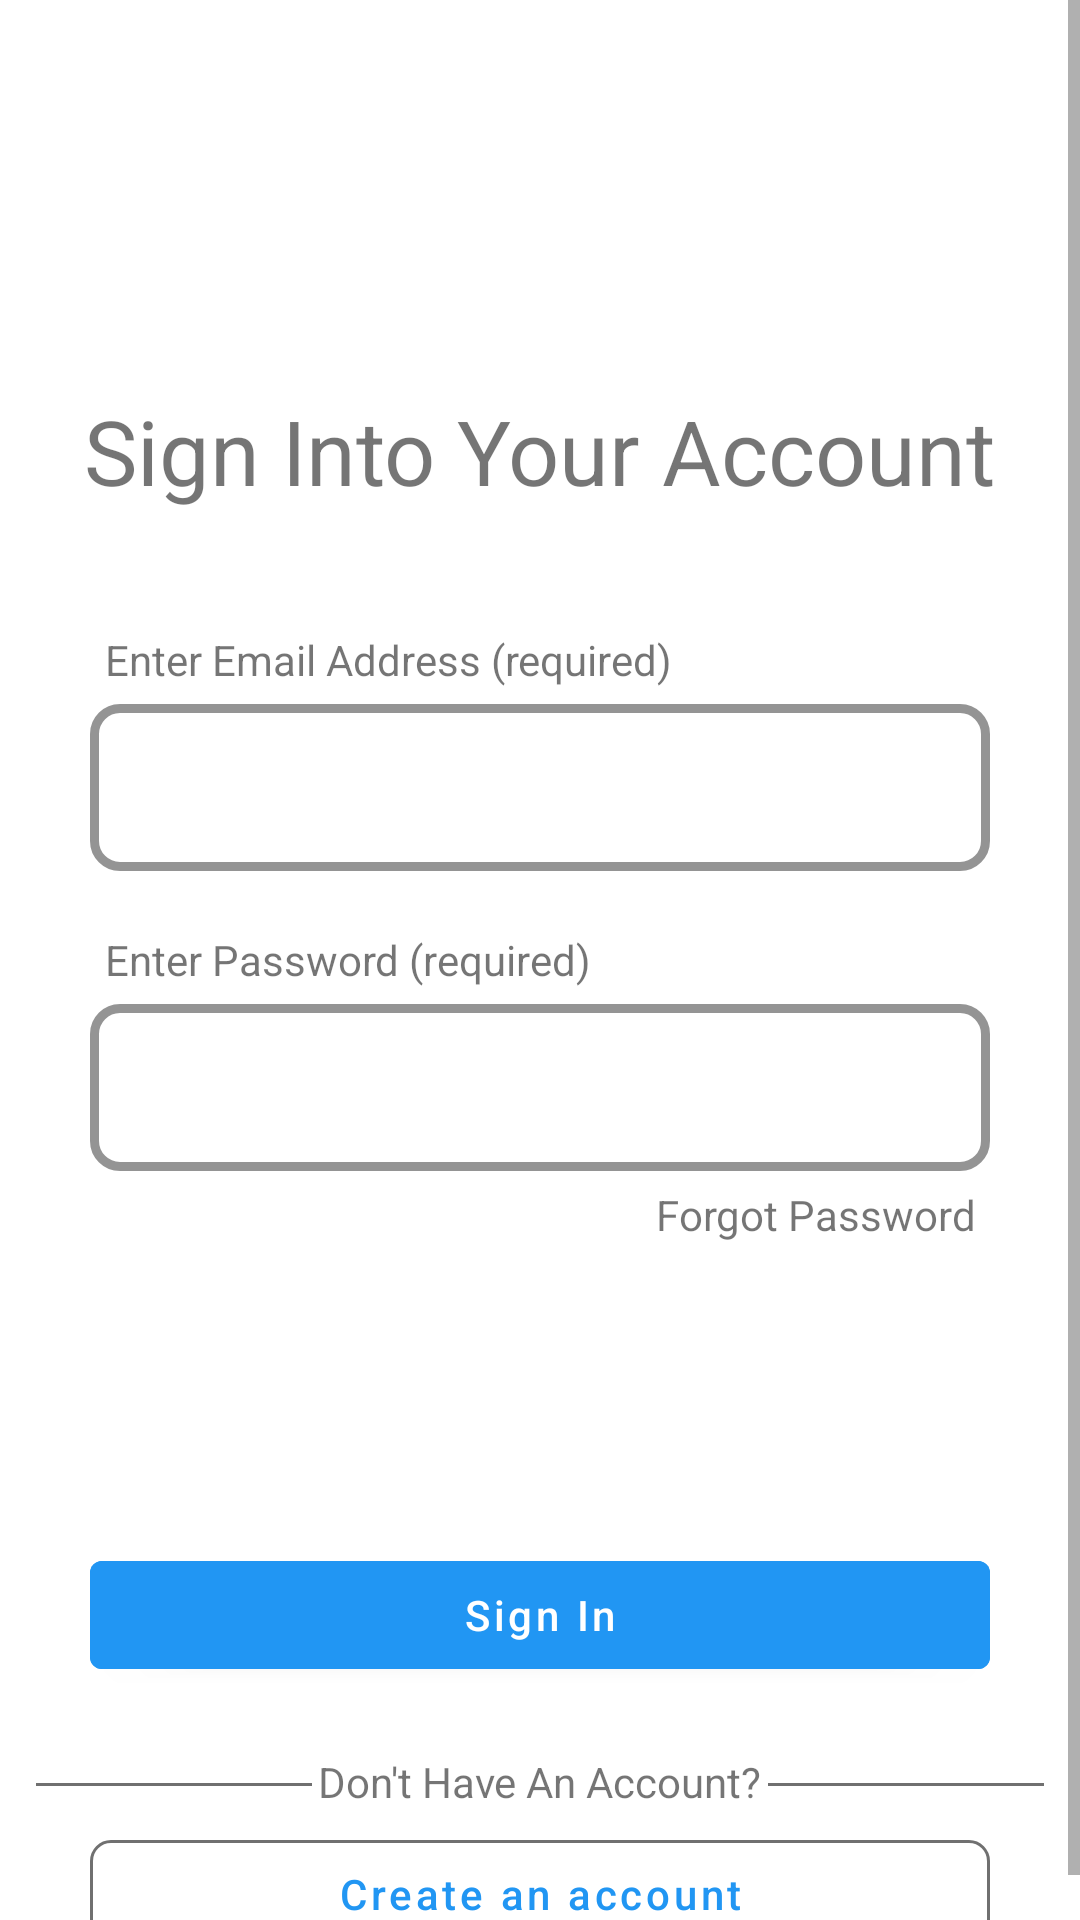

Android layout source for this screen:
<!-- AndroidManifest.xml: application theme Theme.Lab_4 -->
<!-- res/layout/fragment_login_screen.xml -->
<?xml version="1.0" encoding="utf-8"?>
<FrameLayout xmlns:android="http://schemas.android.com/apk/res/android"
             xmlns:tools="http://schemas.android.com/tools"
             android:layout_width="match_parent"
             android:layout_height="match_parent" xmlns:app="http://schemas.android.com/apk/res-auto"
             tools:context=".presentation.LoginScreen">

    <ScrollView
            android:layout_width="match_parent"
            android:layout_height="match_parent">
        <LinearLayout
                android:layout_width="match_parent"
                android:layout_height="wrap_content"
                android:orientation="vertical"
                android:gravity="center_horizontal">
            <ImageView
                    android:layout_width="200dp"
                    android:layout_height="100dp"
                    android:src="@drawable/walmart_logo"
                    android:layout_marginVertical="15dp"
            />

            <TextView
                    android:layout_width="wrap_content"
                    android:layout_height="wrap_content"
                    android:text="@string/sign_into_your_account"
                    android:textSize="30dp"
                    android:textFontWeight="800"
                    android:layout_marginBottom="40dp"/>
            <TextView
                    android:layout_width="match_parent"
                    android:layout_height="wrap_content"
                    android:layout_marginHorizontal="35dp"
                    android:text="Enter Email Address (required)"/>
            <com.google.android.material.textfield.TextInputLayout
                    style="@style/Widget.MaterialComponents.TextInputLayout.OutlinedBox"
                    android:layout_width="match_parent"
                    android:layout_height="wrap_content"
                    android:layout_marginHorizontal="30dp"
                    app:boxStrokeColor="@android:color/black"
                    app:boxStrokeWidth="3dp"
                    app:boxCornerRadiusBottomEnd="10dp"
                    app:boxCornerRadiusTopEnd="10dp"
                    app:boxCornerRadiusBottomStart="10dp"
                    app:boxCornerRadiusTopStart="10dp"
                    app:boxStrokeWidthFocused="7dp"
                    android:layout_marginBottom="20dp">
                <com.google.android.material.textfield.TextInputEditText
                        android:id="@+id/enter_email_et"
                        android:layout_width="match_parent"
                        android:layout_height="wrap_content"
                        android:inputType="text" />

            </com.google.android.material.textfield.TextInputLayout>


            <TextView
                    android:layout_width="match_parent"
                    android:layout_height="wrap_content"
                    android:layout_marginHorizontal="35dp"
                    android:text="Enter Password (required)"/>
            <com.google.android.material.textfield.TextInputLayout
                    style="@style/Widget.MaterialComponents.TextInputLayout.OutlinedBox"
                    android:layout_width="match_parent"
                    android:layout_height="wrap_content"
                    android:layout_marginHorizontal="30dp"
                    app:boxStrokeColor="@android:color/black"
                    app:boxStrokeWidth="3dp"
                    app:boxCornerRadiusBottomEnd="10dp"
                    app:boxCornerRadiusTopEnd="10dp"
                    app:boxCornerRadiusBottomStart="10dp"
                    app:boxCornerRadiusTopStart="10dp"
                    app:boxStrokeWidthFocused="7dp">
                <com.google.android.material.textfield.TextInputEditText
                        android:id="@+id/enter_password_et"
                        android:layout_width="match_parent"
                        android:layout_height="wrap_content"
                        android:inputType="textPassword" />

            </com.google.android.material.textfield.TextInputLayout>
            <TextView
                    android:id="@+id/forgot_pw_btn"
                    android:layout_width="match_parent"
                    android:layout_height="wrap_content"
                    android:layout_marginHorizontal="35dp"
                    android:clickable="true"
                    android:layout_marginTop="5dp"
                    android:gravity="end"
                    android:layout_marginBottom="100dp"
                    android:text="@string/forgot_password" android:focusable="true"/>
            <com.google.android.material.button.MaterialButton
                    android:id="@+id/signIn"
                    android:layout_width="match_parent"
                    android:layout_height="match_parent"
                    android:layout_marginHorizontal="30dp"
                    android:clickable="true"
                    android:backgroundTint="#2196F3"
                    android:textAllCaps="false"
                    android:layout_marginBottom="20dp"
                    android:text="@string/sign_in" android:focusable="true"/>
            <RelativeLayout
                    android:layout_width="match_parent"
                    android:layout_height="wrap_content">

                <View
                        android:layout_width="match_parent"
                        android:layout_height="1dp"
                        android:layout_margin="12dp"
                        android:background="#707070" />

                <TextView
                        android:layout_width="wrap_content"
                        android:layout_height="wrap_content"
                        android:padding="2dp"
                        android:background="@android:color/white"
                        android:layout_centerHorizontal="true"
                        android:text="@string/don_t_have_an_account" />
            </RelativeLayout>

            <com.google.android.material.button.MaterialButton
                    android:id="@+id/create_act_btn"
                    android:layout_width="match_parent"
                    android:layout_height="wrap_content"
                    style="@style/Widget.MaterialComponents.Button.OutlinedButton"
                    android:layout_marginHorizontal="30dp"
                    app:cornerRadius="7dp"
                    android:textColor="#2196F3"
                    android:textAllCaps="false"
                    android:text="@string/create_an_account"
                    app:strokeColor="#707070"/>


        </LinearLayout>
    </ScrollView>

</FrameLayout>
<!-- resources referenced by this layout -->
<resources>
  <string name="create_an_account">Create an account</string>
  <string name="don_t_have_an_account">Don\'t Have An Account?</string>
  <string name="forgot_password">Forgot Password</string>
  <string name="sign_in">Sign In</string>
  <string name="sign_into_your_account">Sign Into Your Account</string>
  <style name="Theme.Lab_4" parent="Theme.MaterialComponents.DayNight.NoActionBar">
          
          <item name="colorPrimary">@color/purple_500</item>
          <item name="colorPrimaryVariant">@color/purple_700</item>
          <item name="colorOnPrimary">@color/white</item>
          
          <item name="colorSecondary">@color/teal_200</item>
          <item name="colorSecondaryVariant">@color/teal_700</item>
          <item name="colorOnSecondary">@color/black</item>
          
          <item name="android:statusBarColor" tools:targetApi="l">?attr/colorPrimaryVariant</item>
          
      </style>
  <!-- not gathered from this repository: default colours our renderer supplied (Android Studio template values) -->
  <color name="purple_500">#FF6200EE</color>
  <color name="purple_700">#FF3700B3</color>
  <color name="teal_200">#FF03DAC5</color>
  <color name="teal_700">#FF018786</color>
  <color name="black">#FF000000</color>
  <color name="white">#FFFFFFFF</color>
</resources>
